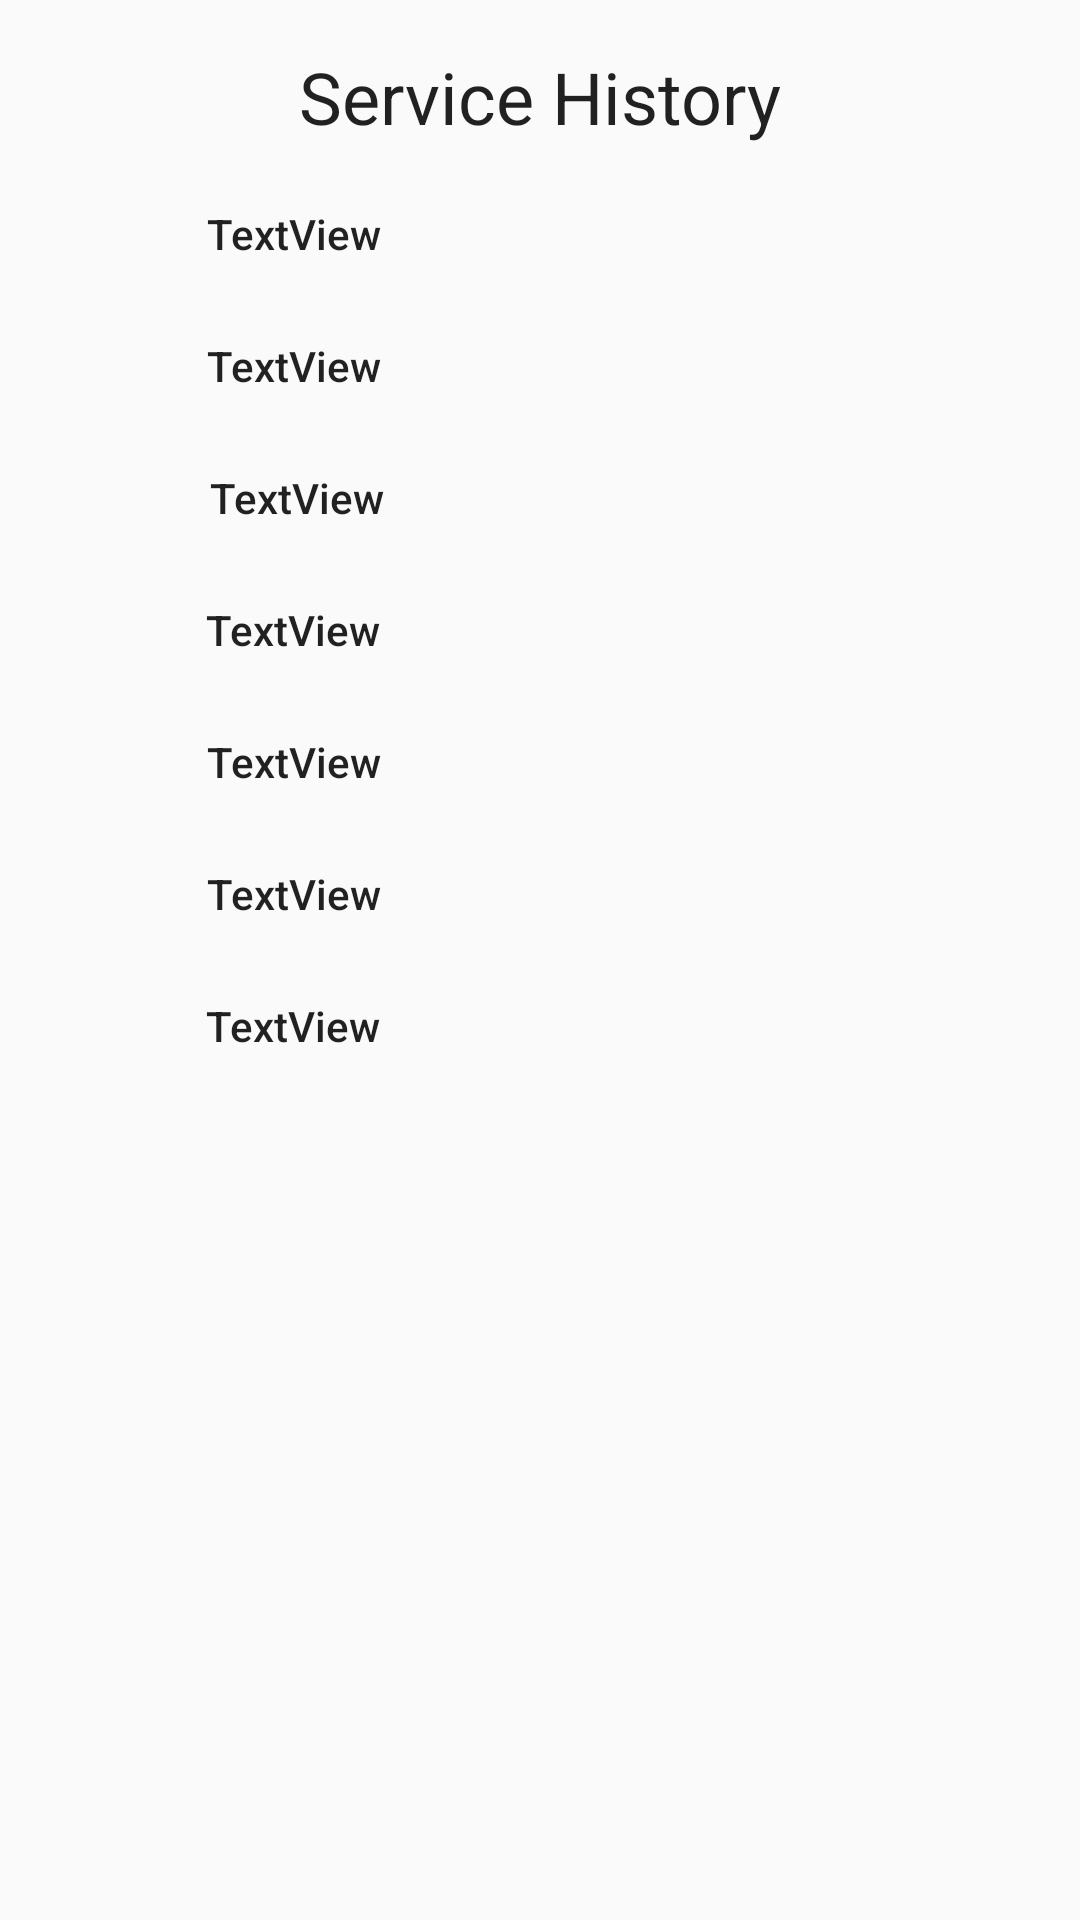

Android layout source for this screen:
<!-- AndroidManifest.xml: application theme AppTheme -->
<!-- res/layout/activity_service_history.xml -->
<?xml version="1.0" encoding="utf-8"?>
<android.support.constraint.ConstraintLayout xmlns:android="http://schemas.android.com/apk/res/android"
    xmlns:app="http://schemas.android.com/apk/res-auto"
    xmlns:tools="http://schemas.android.com/tools"
    android:layout_width="match_parent"
    android:layout_height="match_parent"
    tools:context=".ServiceHistory">

    <TextView
        android:id="@+id/textView5"
        android:layout_width="wrap_content"
        android:layout_height="wrap_content"
        android:layout_marginTop="16dp"
        android:text="Service History"
        android:textAppearance="@style/TextAppearance.AppCompat.Headline"
        app:layout_constraintEnd_toEndOf="parent"
        app:layout_constraintStart_toStartOf="parent"
        app:layout_constraintTop_toTopOf="parent" />

    <TextView
        android:id="@+id/History"
        android:layout_width="225dp"
        android:layout_height="32dp"
        android:layout_marginTop="20dp"
        android:text="TextView"
        android:textAppearance="@style/TextAppearance.AppCompat.Body2"
        app:layout_constraintEnd_toEndOf="parent"
        app:layout_constraintHorizontal_bias="0.51"
        app:layout_constraintStart_toStartOf="parent"
        app:layout_constraintTop_toBottomOf="@+id/textView5" />

    <TextView
        android:id="@+id/tires"
        android:layout_width="225dp"
        android:layout_height="32dp"
        android:layout_marginTop="12dp"
        android:text="TextView"
        android:textAppearance="@style/TextAppearance.AppCompat.Body2"
        app:layout_constraintBottom_toBottomOf="parent"
        app:layout_constraintEnd_toEndOf="parent"
        app:layout_constraintHorizontal_bias="0.51"
        app:layout_constraintStart_toStartOf="parent"
        app:layout_constraintTop_toBottomOf="@+id/History"
        app:layout_constraintVertical_bias="0.0" />

    <TextView
        android:id="@+id/battery"
        android:layout_width="225dp"
        android:layout_height="32dp"
        android:layout_marginStart="8dp"
        android:layout_marginLeft="8dp"
        android:layout_marginTop="12dp"
        android:text="TextView"
        android:textAppearance="@style/TextAppearance.AppCompat.Body2"
        app:layout_constraintEnd_toEndOf="parent"
        app:layout_constraintHorizontal_bias="0.488"
        app:layout_constraintStart_toStartOf="parent"
        app:layout_constraintTop_toBottomOf="@+id/tires" />

    <TextView
        android:id="@+id/headlights"
        android:layout_width="225dp"
        android:layout_height="32dp"
        android:layout_marginStart="8dp"
        android:layout_marginLeft="8dp"
        android:layout_marginTop="12dp"
        android:layout_marginEnd="8dp"
        android:layout_marginRight="8dp"
        android:text="TextView"
        android:textAppearance="@style/TextAppearance.AppCompat.Body2"
        app:layout_constraintEnd_toEndOf="parent"
        app:layout_constraintHorizontal_bias="0.511"
        app:layout_constraintStart_toStartOf="parent"
        app:layout_constraintTop_toBottomOf="@+id/battery" />

    <TextView
        android:id="@+id/sparks"
        android:layout_width="225dp"
        android:layout_height="32dp"
        android:layout_marginTop="12dp"
        android:text="TextView"
        android:textAppearance="@style/TextAppearance.AppCompat.Body2"
        app:layout_constraintEnd_toEndOf="parent"
        app:layout_constraintHorizontal_bias="0.51"
        app:layout_constraintStart_toStartOf="parent"
        app:layout_constraintTop_toBottomOf="@+id/headlights" />

    <TextView
        android:id="@+id/air"
        android:layout_width="225dp"
        android:layout_height="32dp"
        android:layout_marginTop="12dp"
        android:text="TextView"
        android:textAppearance="@style/TextAppearance.AppCompat.Body2"
        app:layout_constraintEnd_toEndOf="parent"
        app:layout_constraintHorizontal_bias="0.51"
        app:layout_constraintStart_toStartOf="parent"
        app:layout_constraintTop_toBottomOf="@+id/sparks" />

    <TextView
        android:id="@+id/O2"
        android:layout_width="225dp"
        android:layout_height="32dp"
        android:layout_marginStart="8dp"
        android:layout_marginLeft="8dp"
        android:layout_marginTop="12dp"
        android:layout_marginEnd="8dp"
        android:layout_marginRight="8dp"
        android:text="TextView"
        android:textAppearance="@style/TextAppearance.AppCompat.Body2"
        app:layout_constraintEnd_toEndOf="parent"
        app:layout_constraintHorizontal_bias="0.511"
        app:layout_constraintStart_toStartOf="parent"
        app:layout_constraintTop_toBottomOf="@+id/air" />

</android.support.constraint.ConstraintLayout>
<!-- resources referenced by this layout -->
<resources>
  <style name="AppTheme" parent="Theme.AppCompat.Light.DarkActionBar">
          
          <item name="colorPrimary">#008577</item>
          <item name="colorPrimaryDark">#00574B</item>
          <item name="colorAccent">#D81B60</item>
      </style>
</resources>
